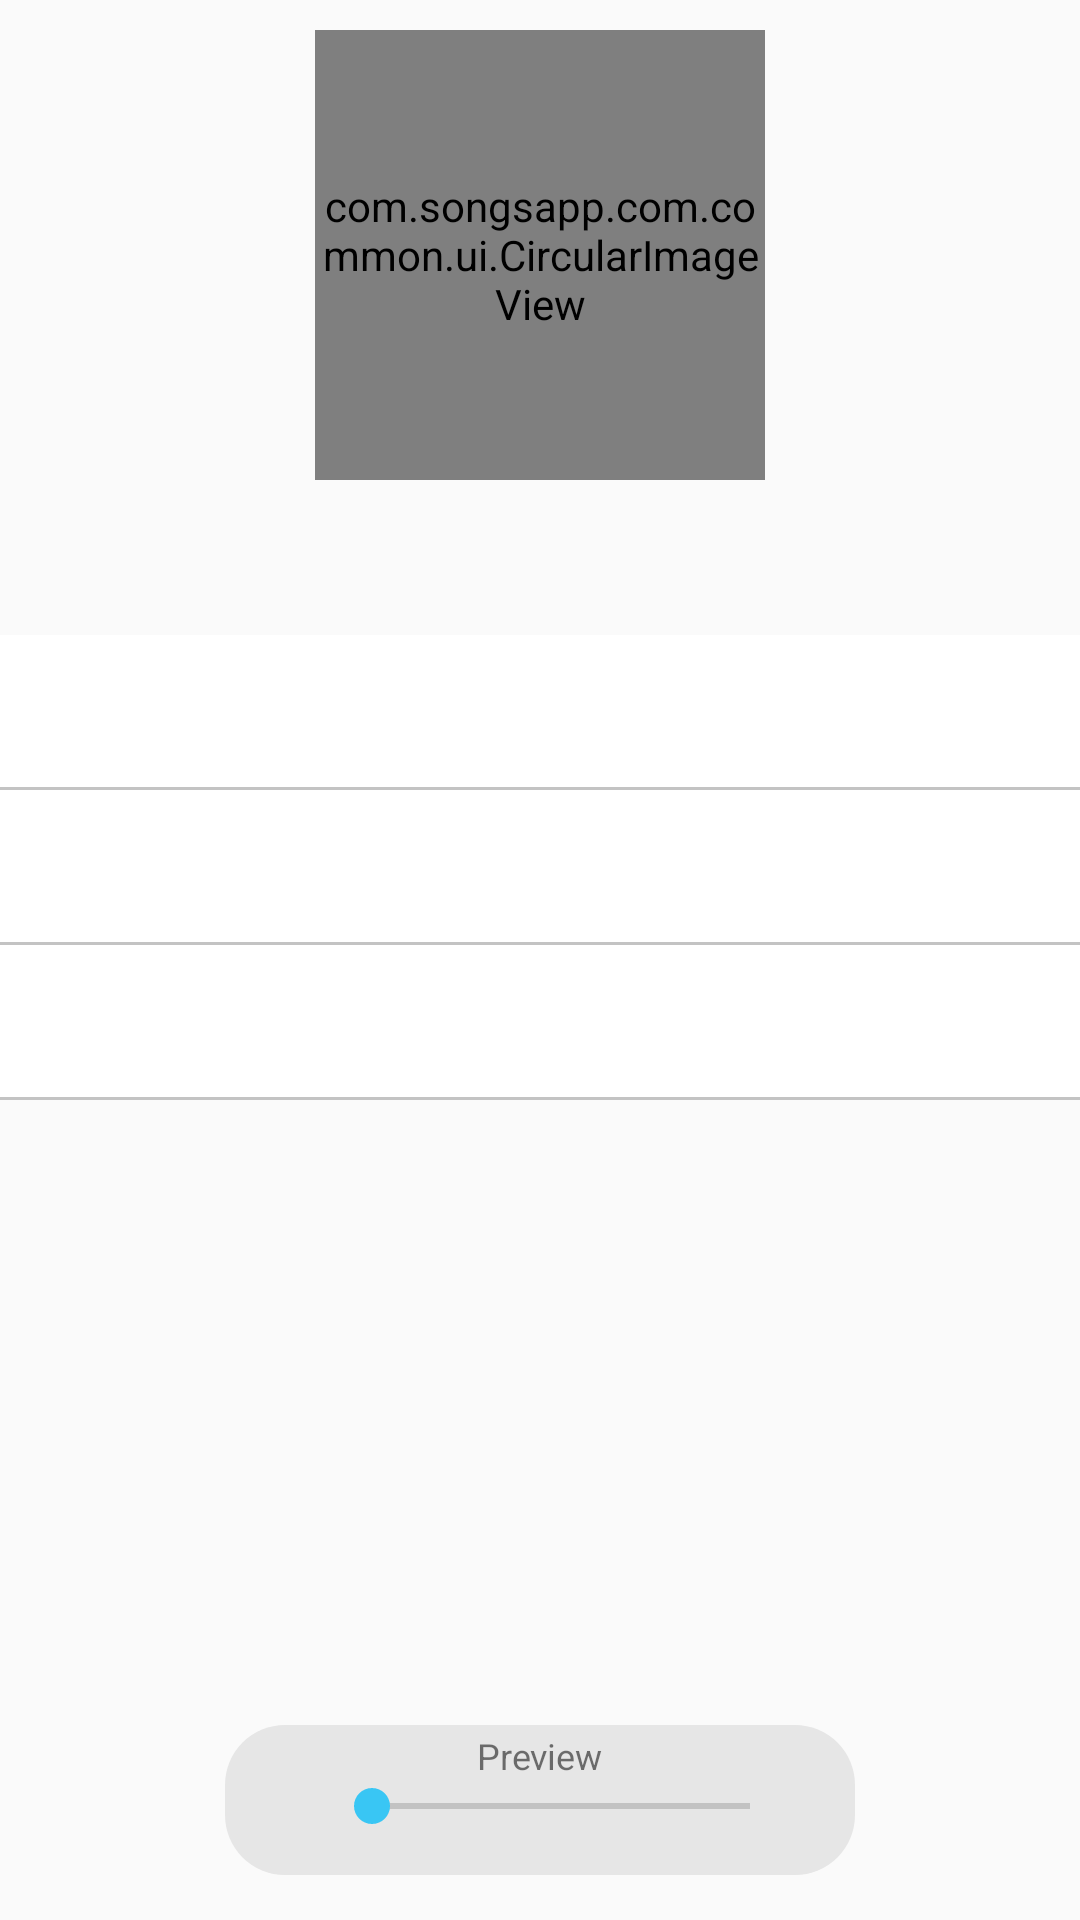

Produce the Android XML layout that renders to this screen, including the resource entries it uses.
<!-- AndroidManifest.xml: application theme AppTheme -->
<!-- res/layout/activity_music.xml -->
<?xml version="1.0" encoding="utf-8"?>
<RelativeLayout
    xmlns:android="http://schemas.android.com/apk/res/android"
    xmlns:app="http://schemas.android.com/apk/res-auto"
    android:id="@+id/activity_user_profile"
    android:layout_width="match_parent"
    android:layout_height="match_parent">

    <RelativeLayout
        android:layout_width="match_parent"
        android:layout_height="wrap_content"
        android:id="@+id/top_view">

        <com.songsapp.com.common.ui.CircularImageView
            android:layout_width="@dimen/user_profile_image_height_width"
            android:layout_height="@dimen/user_profile_image_height_width"
            android:scaleType="centerCrop"
            android:layout_centerHorizontal="true"
            android:layout_marginTop="@dimen/dimen_10dp"
            android:id="@+id/image_profile"
            android:src="@drawable/ic_launcher_background"
            app:civ_border_color="@color/grey"
            app:civ_border="false"
            app:civ_border_width="@dimen/dimen_2dp"
            android:visibility="visible"/>

        <TextView
            android:layout_width="wrap_content"
            android:layout_height="wrap_content"
            android:id="@+id/title"
            android:layout_centerHorizontal="true"
            android:layout_below="@+id/image_profile"
            android:padding="@dimen/margin_5dp"
            android:layout_marginBottom="@dimen/dimen_10dp"
            android:visibility="visible"
            android:textSize="@dimen/medium_font_size"/>

        <ProgressBar
            android:layout_width="wrap_content"
            android:layout_height="wrap_content"
            android:id="@+id/videoLoadingBar"
            android:visibility="gone"
            android:layout_centerInParent="true" />

        <VideoView
            android:id="@+id/video_player"
            android:layout_width="match_parent"
            android:background="@color/black"
            android:layout_height="@dimen/video_player_height"
            android:layout_centerHorizontal="true"
            android:visibility="gone"/>
    </RelativeLayout>


    <TextView
        android:layout_width="match_parent"
        android:layout_height="wrap_content"
        android:id="@+id/owner"
        android:layout_marginTop="@dimen/dimen_10dp"
        android:foreground="?attr/selectableItemBackground"
        android:background="@drawable/tab_background"
        android:padding="@dimen/dimen_15dp"
        android:paddingStart="@dimen/dimen_15dp"
        android:paddingEnd="@dimen/dimen_15dp"
        android:drawablePadding="@dimen/dimen_15dp"
        android:layout_below="@+id/top_view"
        android:gravity="center_vertical"
        android:textSize="@dimen/medium_font_size"/>

    <TextView
        android:layout_width="match_parent"
        android:layout_height="wrap_content"
        android:id="@+id/release_date"
        android:layout_below="@+id/owner"
        android:padding="@dimen/dimen_15dp"
        android:paddingStart="@dimen/dimen_15dp"
        android:paddingEnd="@dimen/dimen_15dp"
        android:drawablePadding="@dimen/dimen_15dp"
        android:foreground="?attr/selectableItemBackground"
        android:background="@drawable/tab_background"
        android:gravity="center_vertical"
        android:textSize="@dimen/medium_font_size"/>


    <TextView
        android:layout_width="match_parent"
        android:layout_height="wrap_content"
        android:id="@+id/price"
        android:layout_below="@+id/release_date"
        android:padding="@dimen/dimen_15dp"
        android:paddingStart="@dimen/dimen_15dp"
        android:paddingEnd="@dimen/dimen_15dp"
        android:drawablePadding="@dimen/dimen_15dp"
        android:foreground="?attr/selectableItemBackground"
        android:background="@drawable/tab_background"
        android:gravity="center_vertical"
        android:textSize="@dimen/medium_font_size"/>

    <RelativeLayout
        android:layout_width="@dimen/audio_layout_width"
        android:id="@+id/audioLayout"
        android:layout_marginBottom="@dimen/dimen_15dp"
        android:visibility="visible"
        android:layout_alignParentBottom="true"
        android:gravity="center"
        android:layout_centerHorizontal="true"
        android:layout_centerVertical="true"
        android:background="@drawable/rounded_bg"
        android:layout_height="@dimen/audio_layout_height">

        <TextView
            android:id="@+id/playButtonIcon"
            android:textColor="@color/colorPrimary"
            android:layout_width="wrap_content"
            android:layout_height="wrap_content"
            android:paddingStart="@dimen/dimen_14dp"
            android:paddingEnd="@dimen/dimen_14dp"
            android:paddingTop="@dimen/dimen_9dp"
            android:paddingBottom="@dimen/dimen_9dp"
            android:layout_alignParentStart="true"
            android:layout_centerVertical="true"
            android:gravity="center_vertical"
            android:textSize="@dimen/body_default_font_size"
            android:maxLines="1"
            android:layout_alignParentLeft="true" />

        <ProgressBar
            android:id="@+id/progress"
            style="?android:attr/progressBarStyleSmall"
            android:layout_alignParentStart="true"
            android:layout_alignParentLeft="true"
            android:layout_centerVertical="true"
            android:layout_width="wrap_content"
            android:layout_height="wrap_content"
            android:paddingStart="@dimen/dimen_14dp"
            android:paddingLeft="@dimen/dimen_14dp"
            android:layout_centerInParent="true"
            android:visibility="gone"/>

        <TextView
            android:layout_width="wrap_content"
            android:layout_height="wrap_content"
            android:textSize="@dimen/caption_font_size"
            android:layout_alignParentTop="true"
            android:layout_centerInParent="true"
            android:text="@string/preview"/>

        <SeekBar
            android:id="@+id/playback_view_seekbar"
            android:layout_width="match_parent"
            android:layout_height="wrap_content"
            android:layout_centerVertical="true"
            android:layout_gravity="center"
            android:layout_marginLeft="@dimen/margin_5dp"
            android:layout_marginStart="@dimen/margin_5dp"
            android:layout_marginRight="@dimen/margin_5dp"
            android:layout_marginEnd="@dimen/margin_5dp"
            android:layout_toStartOf="@+id/musicIcon"
            android:layout_toEndOf="@+id/playButtonIcon"
            android:layout_toLeftOf="@+id/musicIcon"
            android:layout_toRightOf="@+id/playButtonIcon" />

        <TextView
            android:id="@+id/textBufferDuration"
            android:textColor="@color/colorPrimary"
            android:layout_width="wrap_content"
            android:layout_height="wrap_content"
            android:layout_marginStart="@dimen/margin_5dp"
            android:layout_marginTop="@dimen/margin_top_2dp_minus"
            android:textSize="@dimen/caption_font_size"
            android:layout_alignStart="@+id/playback_view_seekbar"
            android:layout_below="@+id/playback_view_seekbar"
            android:layout_alignWithParentIfMissing="true"
            android:visibility="invisible"
            android:maxLines="1"
            android:layout_marginLeft="@dimen/margin_5dp"
            android:layout_alignLeft="@+id/playback_view_seekbar" />

        <TextView
            android:id="@+id/textDuration"
            android:textColor="@color/colorPrimary"
            android:layout_width="wrap_content"
            android:layout_height="wrap_content"
            android:layout_below="@+id/playback_view_seekbar"
            android:textSize="@dimen/caption_font_size"
            android:layout_marginEnd="@dimen/margin_5dp"
            android:layout_alignEnd="@+id/playback_view_seekbar"
            android:layout_alignWithParentIfMissing="true"
            android:layout_marginTop="@dimen/margin_top_2dp_minus"
            android:visibility="invisible"
            android:maxLines="1"
            android:layout_marginRight="@dimen/margin_5dp"
            android:layout_alignRight="@+id/playback_view_seekbar" />

        <TextView
            android:id="@+id/musicIcon"
            android:textColor="@color/colorPrimary"
            android:layout_width="wrap_content"
            android:layout_height="wrap_content"
            android:paddingRight="@dimen/dimen_9dp"
            android:paddingEnd="@dimen/dimen_9dp"
            android:textSize="@dimen/body_default_font_size"
            android:layout_marginEnd="@dimen/margin_5dp"
            android:layout_alignParentEnd="true"
            android:gravity="center_vertical"
            android:layout_centerVertical="true"
            android:layout_alignWithParentIfMissing="true"
            android:maxLines="1"
            android:layout_marginRight="@dimen/margin_5dp"
            android:layout_alignParentRight="true" />

    </RelativeLayout>
</RelativeLayout>
<!-- resources referenced by this layout -->
<resources>
  <color name="black">#000000</color>
  <color name="colorPrimary">#39C6F4</color>
  <color name="grey">#c3c3c3</color>
  <dimen name="audio_layout_height">50dp</dimen>
  <dimen name="audio_layout_width">210dp</dimen>
  <dimen name="body_default_font_size">14sp</dimen>
  <dimen name="caption_font_size">12sp</dimen>
  <dimen name="dimen_10dp">10dp</dimen>
  <dimen name="dimen_14dp">14dp</dimen>
  <dimen name="dimen_15dp">15dp</dimen>
  <dimen name="dimen_2dp">2dp</dimen>
  <dimen name="dimen_9dp">9dp</dimen>
  <dimen name="margin_5dp">5dp</dimen>
  <dimen name="margin_top_2dp_minus">-5dp</dimen>
  <dimen name="medium_font_size">16sp</dimen>
  <dimen name="user_profile_image_height_width">150dp</dimen>
  <dimen name="video_player_height">250dp</dimen>
  <!-- drawable rounded_bg (drawable) -->
  <?xml version="1.0" encoding="utf-8"?>
  <shape xmlns:android="http://schemas.android.com/apk/res/android"
      android:shape="rectangle" >
  
      
      
      <solid android:color="@color/rounded_bg_color" >
      </solid>
  
      <corners android:radius="20dp" >
      </corners>
  
  </shape>
  <!-- drawable tab_background (drawable) -->
  <?xml version="1.0" encoding="utf-8"?>
  <layer-list
      xmlns:android="http://schemas.android.com/apk/res/android">
  
      <item android:drawable="@color/grey"/>
      <item
          android:drawable="@color/white"
          android:bottom="@dimen/divider_line_view_height"/>
  
  </layer-list>
  <string name="preview">Preview</string>
  <style name="AppTheme" parent="Theme.AppCompat.Light.DarkActionBar">
          
          <item name="colorPrimary">@color/colorPrimary</item>
          <item name="colorPrimaryDark">@color/colorPrimaryDark</item>
          <item name="colorAccent">@color/colorAccent</item>
      </style>
  <color name="rounded_bg_color">#E6E6E6</color>
  <color name="white">#FFFFFF</color>
  <dimen name="divider_line_view_height">1dp</dimen>
  <color name="colorPrimaryDark">#1575A8</color>
  <color name="colorAccent">#39C6F4</color>
</resources>
